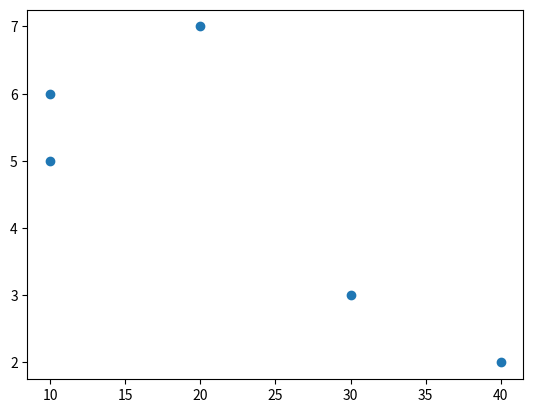

This figure's Python source:
from matplotlib import pyplot as plt
import numpy as np

x = [10,20,30,40,10]
y = [5,7,3,2,6]

plt.scatter(x,y)
plt.show()
